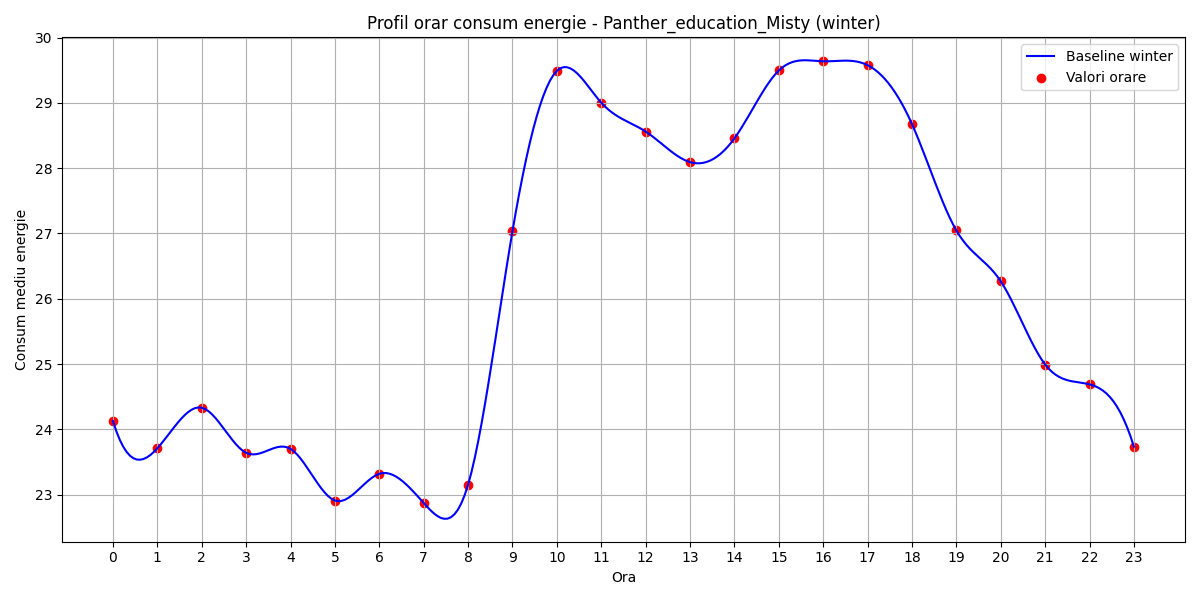

The file beside this chart, header and first rows:
hour, B(t)
0, 24.13
1, 23.71
2, 24.33
3, 23.64
4, 23.7
5, 22.91
6, 23.32
7, 22.87
8, 23.15
9, 27.03
10, 29.49
11, 29
12, 28.56
13, 28.09
14, 28.46
15, 29.5
16, 29.64
17, 29.58
18, 28.68
19, 27.05
20, 26.27
21, 24.99
22, 24.69
23, 23.73
